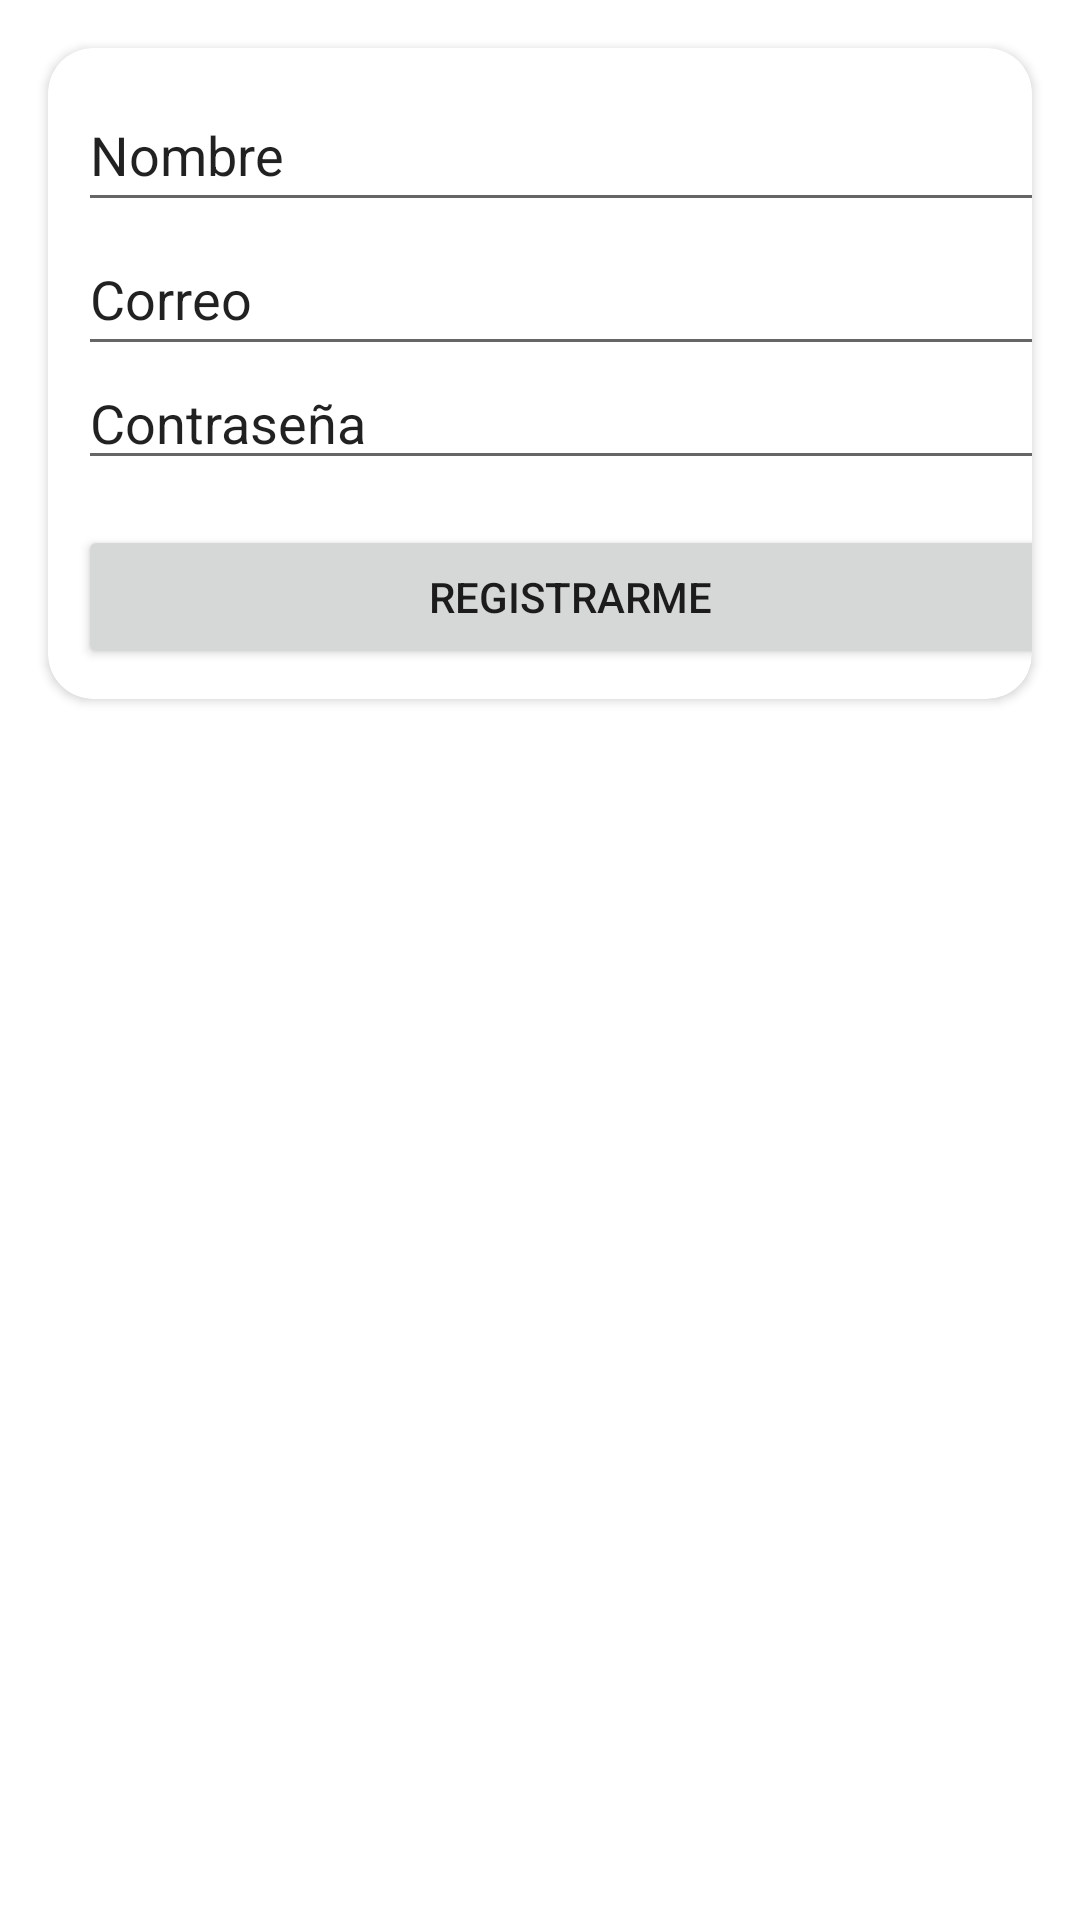

Write the Android layout XML for this screen, with the resource values it uses.
<!-- AndroidManifest.xml: application theme Theme.AppKanan -->
<!-- res/layout/activity_resgistro_main.xml -->
<?xml version="1.0" encoding="utf-8"?>
<androidx.constraintlayout.widget.ConstraintLayout xmlns:android="http://schemas.android.com/apk/res/android"
    xmlns:app="http://schemas.android.com/apk/res-auto"
    xmlns:tools="http://schemas.android.com/tools"
    android:layout_width="match_parent"
    android:layout_height="match_parent"
    tools:context=".ResgistroMainActivity">

    <androidx.cardview.widget.CardView
        android:layout_width="0dp"
        android:layout_height="wrap_content"
        android:layout_marginStart="16dp"
        android:layout_marginTop="16dp"
        android:layout_marginEnd="16dp"
        android:layout_marginBottom="338dp"
        app:cardCornerRadius="15dp"
        app:layout_constraintBottom_toBottomOf="parent"
        app:layout_constraintEnd_toEndOf="parent"
        app:layout_constraintHorizontal_bias="1.0"
        app:layout_constraintStart_toStartOf="parent"
        app:layout_constraintTop_toTopOf="parent"
        app:layout_constraintVertical_bias="0.0">

        <LinearLayout
            android:layout_width="350dp"
            android:layout_height="match_parent"
            android:orientation="vertical"
            android:padding="10dp"
            app:layout_constraintBottom_toBottomOf="parent"
            app:layout_constraintEnd_toEndOf="parent"
            app:layout_constraintHorizontal_bias="0.333"
            app:layout_constraintStart_toStartOf="parent"
            app:layout_constraintTop_toTopOf="parent"
            app:layout_constraintVertical_bias="0.0">

            <EditText
                android:id="@+id/nombre"
                android:layout_width="match_parent"
                android:layout_height="wrap_content"
                android:ems="10"
                android:inputType="textPersonName"
                android:minHeight="48dp"
                android:text="Nombre" />

            <EditText
                android:id="@+id/correo"
                android:layout_width="match_parent"
                android:layout_height="wrap_content"
                android:ems="10"
                android:inputType="textPersonName"
                android:minHeight="48dp"
                android:text="Correo" />

            <EditText
                android:id="@+id/contraseña"
                android:layout_width="match_parent"
                android:layout_height="38dp"
                android:ems="10"
                android:inputType="textPersonName"
                android:minHeight="48dp"
                android:text="Contraseña" />

            <Space
                android:layout_width="match_parent"
                android:layout_height="15dp" />

            <Button
                android:id="@+id/btnRegistro"
                android:layout_width="328dp"
                android:layout_height="wrap_content"
                android:padding="10dp"
                android:text="Registrarme" />
        </LinearLayout>

    </androidx.cardview.widget.CardView>

</androidx.constraintlayout.widget.ConstraintLayout>
<!-- resources referenced by this layout -->
<resources>
  <style name="Theme.AppKanan" parent="Theme.MaterialComponents.DayNight.NoActionBar">
          
          <item name="colorPrimary">@color/purple_500</item>
          <item name="colorPrimaryVariant">@color/purple_700</item>
          <item name="colorOnPrimary">@color/white</item>
          
          <item name="colorSecondary">@color/teal_200</item>
          <item name="colorSecondaryVariant">@color/teal_700</item>
          <item name="colorOnSecondary">@color/black</item>
          
          <item name="android:statusBarColor" tools:targetApi="l">?attr/colorPrimaryVariant</item>
          
      </style>
  <!-- not gathered from this repository: default colours our renderer supplied (Android Studio template values) -->
  <color name="purple_500">#FF6200EE</color>
  <color name="purple_700">#FF3700B3</color>
  <color name="teal_200">#FF03DAC5</color>
  <color name="teal_700">#FF018786</color>
  <color name="black">#FF000000</color>
  <color name="white">#FFFFFFFF</color>
</resources>
